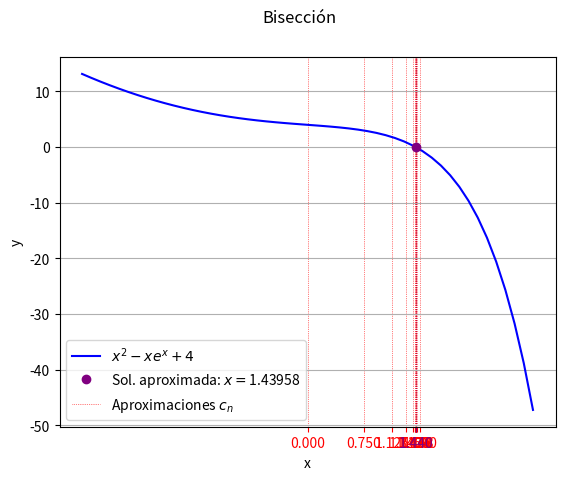

Generate this figure with matplotlib:
#!/bin/python3

import matplotlib.pyplot as plt
import matplotlib.lines as mlines
import numpy as np

def f(x):
    return x**2 - x*np.exp(x) + 4

# Rango inicial [a, b].
a = -3
b =  3
temp_a = a
temp_b = b
c = (a + b)/2 # La media aritmética en el rango dado.
c_values = np.array([c]) # Arreglo con los valores de c_n.

fa = f(a)
fb = f(b)
fc = f(c)

x = np.linspace(a, b)      # Dominio de la gráfica.
y = x**2 - x*np.exp(x) + 4 # Expresión a dibujar en la gráfica.

epsilon = 0.001 # Diferencia mínima.

i = 1
print("Iteración", i, ": a =", f"{a:3.5f}", "b =", f"{b:3.5f}", "c =", f"{c:3.5f}", "f(a) =", f"{fa:3.5f}", "f(b) =", f"{fb:3.5f}", "f(c) =", f"{fc:3.5f}")
if np.sign(fa) == np.sign(fb): # Si f(a) y f(b) son del mismo signo, aborta el programa.
    print("La solución no es posible en el rango dado\n")
    exit(1)
while abs(b - a) > epsilon: # Iterar hasta que la diferencia de los valores del rango sea menor a epsilon.
    i += 1 # Seguir la iteración.
    if np.sign(fa) == np.sign(fc): # Si f(a) y f(c) son del mismo signo,
        fa = fc                    # reemplazamos f(a) con f(c) y también
        a = c                      # reemplazamos a con c.
    else:                          # Si no, entonces f(b) y f(c) son del
        fb = fc                    # mismo signo. Reemplazamos f(b) con f(c)
        b = c                      # y también reemplazamos b con c.
    c = (a + b)/2 # Actualizamos el valor de c de acuerdo al nuevo rango.
    fc = f(c)     # Evaluamos f(x) con x = c.
    c_values = np.append(c_values, c) # Añadimos el valor c_i al arreglo.
    print("Iteración", i, ": a =", f"{a:3.5f}", "b =", f"{b:3.5f}", "c =", f"{c:3.5f}", "f(a) =", f"{fa:3.5f}", "f(b) =", f"{fb:3.5f}", "f(c) =", f"{fc:3.5f}")

print("Solución aproximada: x = ", c)

fig, axs = plt.subplots()
axs.set_xlabel('x')
axs.set_ylabel('y')
fig.suptitle('Bisección')

axs.plot(x, y, label=r'$x^2 - xe^x + 4$', color='blue')
axs.plot(c, fc, 'o', label='Sol. aproximada: $x = $'+np.format_float_positional(c, precision=5), color='purple')

axs.grid('on')
ticks = axs.set_xticks(c_values)
for n in range(len(ticks) - 1):
    ticks[n].label1.set_color("red")
    ticks[n].tick1line.set_markeredgecolor("red")
    ticks[n].gridline.set(visible=True, linestyle=':', linewidth=0.5, color='red')
ticks[len(ticks) - 1].label1.set_color("purple")
ticks[len(ticks) - 1].tick1line.set_markeredgecolor("purple")
ticks[len(ticks) - 1].gridline.set(visible=True, linestyle=':', linewidth=0.5, color='purple')

handles, labels = axs.get_legend_handles_labels()
proxy_rojo = mlines.Line2D([], [], color='red', linestyle=':', linewidth=0.5)
handles.append(proxy_rojo)
labels.append('Aproximaciones $c_n$')
axs.legend(handles=handles, labels=labels, loc='lower left')

plt.show()
